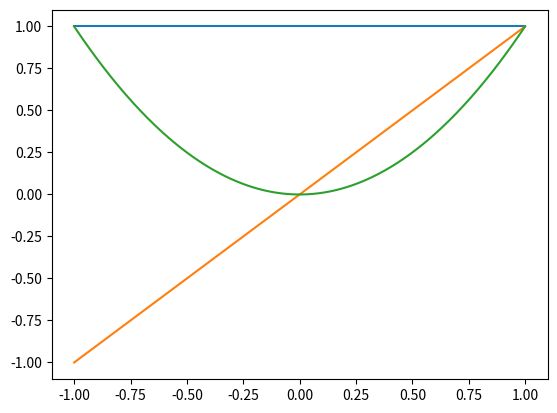
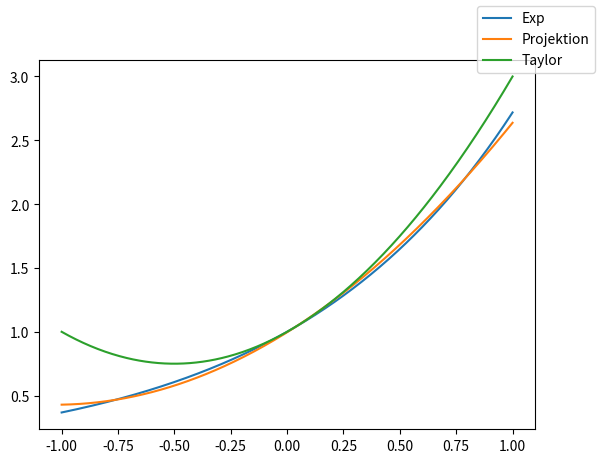

Here is the Python script that generated these plots, in order:
import numpy as np
import matplotlib.pyplot as plt
import os 
os.system("clear")


# Check for ortogonal- ortonormalitet 
def check(v1, v2): 
    # Ortogonalitet a @ b == 0
    # Ortonormalitet a @ b == 0, ||a||_2 == 1, ||b||_2 == 1 
    x = np.vdot(v1, v2)
    y = np.linalg.norm(v1), np.linalg.norm(v2)
    
    if x == 0 and y == (1.0, 1.0):#y == (1.0, 1.0): 
        print("Ortonormale matricer")
    elif x == 0: 
        print("Ortogonale matricer")

v0 = np.array([1./2., 1./2., -1./2., -1./2.])[:, np.newaxis]
v1 = np.array([1./2, 1./2., 1./2., 1./2.])[:, np.newaxis]

check(v0, v1)    

# Approksimer funktion
n = 500 
x = np.linspace(-1, 1, n)
# funktion 0 er konstant 1
v0 = np.ones(n)[:, np.newaxis]
# funktion 1 er x
v1 = x[:, np.newaxis]
# funktion 2 er x**2 
v2 = (x**2)[:, np.newaxis]

fig, ax = plt.subplots()
ax.plot(x, v0[:, 0])
ax.plot(x, v1[:, 0])
ax.plot(x, v2[:, 0])
fig.show()

check(v0, v1)
check(v1, v2)
check(v0, v2)

def projektionsSkalar(u, v): 
    # Korteste afstand fra vektoren u til punkt på linjestykket i retningen af vektoren v. 
    # <u, v>/||v||_2**2 * v
    # u.T*v / ||v||_2**2 * v
    # P = u.T*v / ||v||_2**2
    # Bunden bliver kvadreret i to og ganget i to, hvilket udligner hinanden. 

    # Ved vektorer giver projektionen blot en skalar
    # Ved matricer giver projektionen en ny matrice.

    P = np.vdot(u,v) / np.vdot(v, v) # Eller np.linalg.norm(v)**2, men den funktion laver en ekstra kvadratrod så, mener jeg, at Swann fik sagt.
    print(f"Projektions skalar, P: <u, v> / ||v||_2 = {P}")
    return P 

w2 = v2 - projektionsSkalar(v2, v0) * v0

# print(np.vdot(v0, w2)) # Meget tæt på 0.
# print(np.vdot(v1, w2)) # Meget tæt på 0.

# Så v0, v1, w2 er en ortogonal samling.
f = np.exp(x)[:, np.newaxis]
proj_f_v0 = projektionsSkalar(f, v0) * v0
proj_f_v1 = projektionsSkalar(f, v1) * v1
proj_f_w2 = projektionsSkalar(f, w2) * w2

proj_f_samling = proj_f_v0 + proj_f_v1 + proj_f_w2 # v0 = 1, v1 = x, w2 = x**2, taylor approksimation projekteret på den eksponentielle funktion.
fig, ax = plt.subplots()
ax.plot(x, f[:, 0], label="Exp")
ax.plot(x, proj_f_samling, label="Projektion")
ax.plot(x, np.ones(n) + x + x**2, label="Taylor")
fig.legend() # Placerer tekstboks.

# Grammatrix, så vidt jeg ser, så er det et ydre produkt med samme antal rækker som søjler.
v0 = np.array([1.,0., 0.])[:, np.newaxis]
v1 = np.array([0.0,1.0/np.sqrt(2.), -1./np.sqrt(2.)])[:, np.newaxis]
v2 = np.array([0.0, 1.0/np.sqrt(2.), 1./np.sqrt(2.0)])[:, np.newaxis]

v0, v1, v2

v = np.hstack([v0, v1, v2])
print(v)

gram = v.T @ v
print(gram)

# Da resultatet af grammatricen er en diagonal, er denne ortogonal.
# Da den yderligere er dens identitets matrix er den ortonormal.

print(np.vdot(v1, v2))

